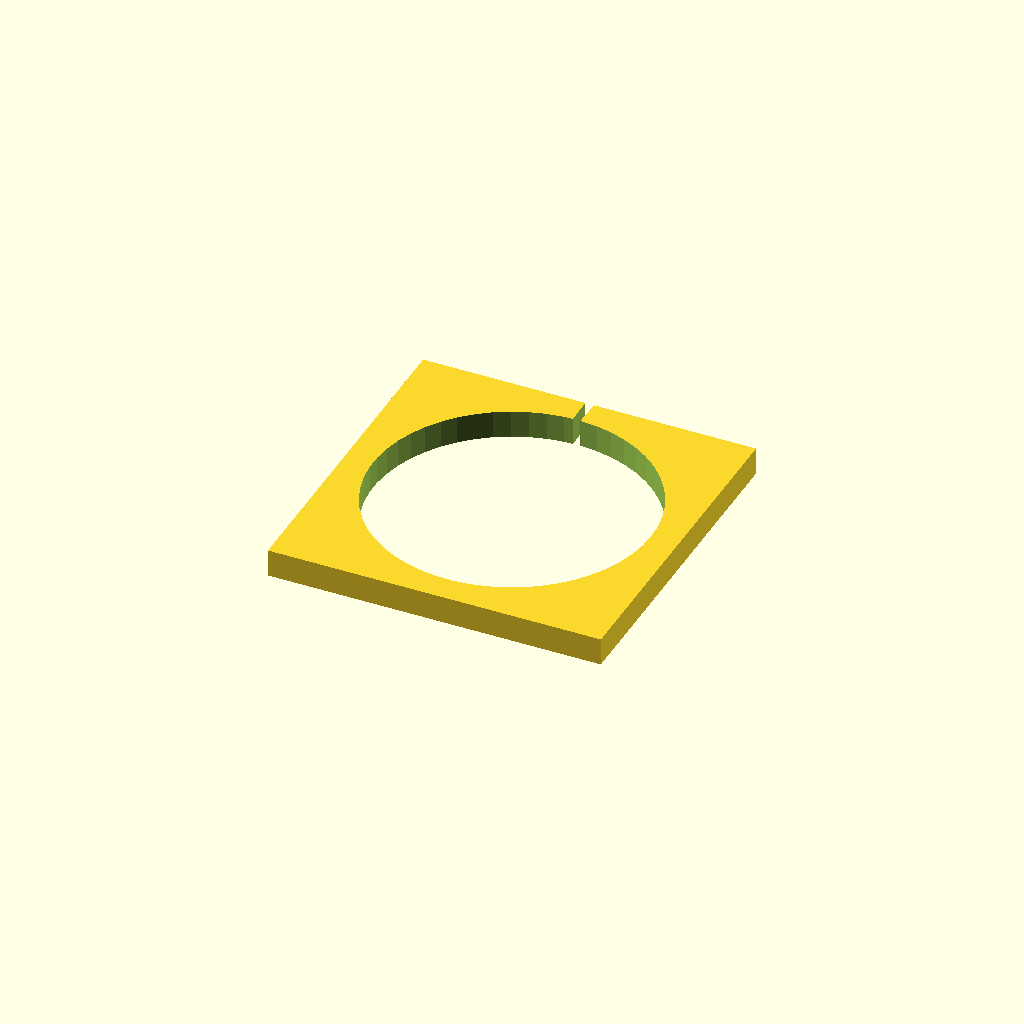
Cell 1 — every parameter at its default value.
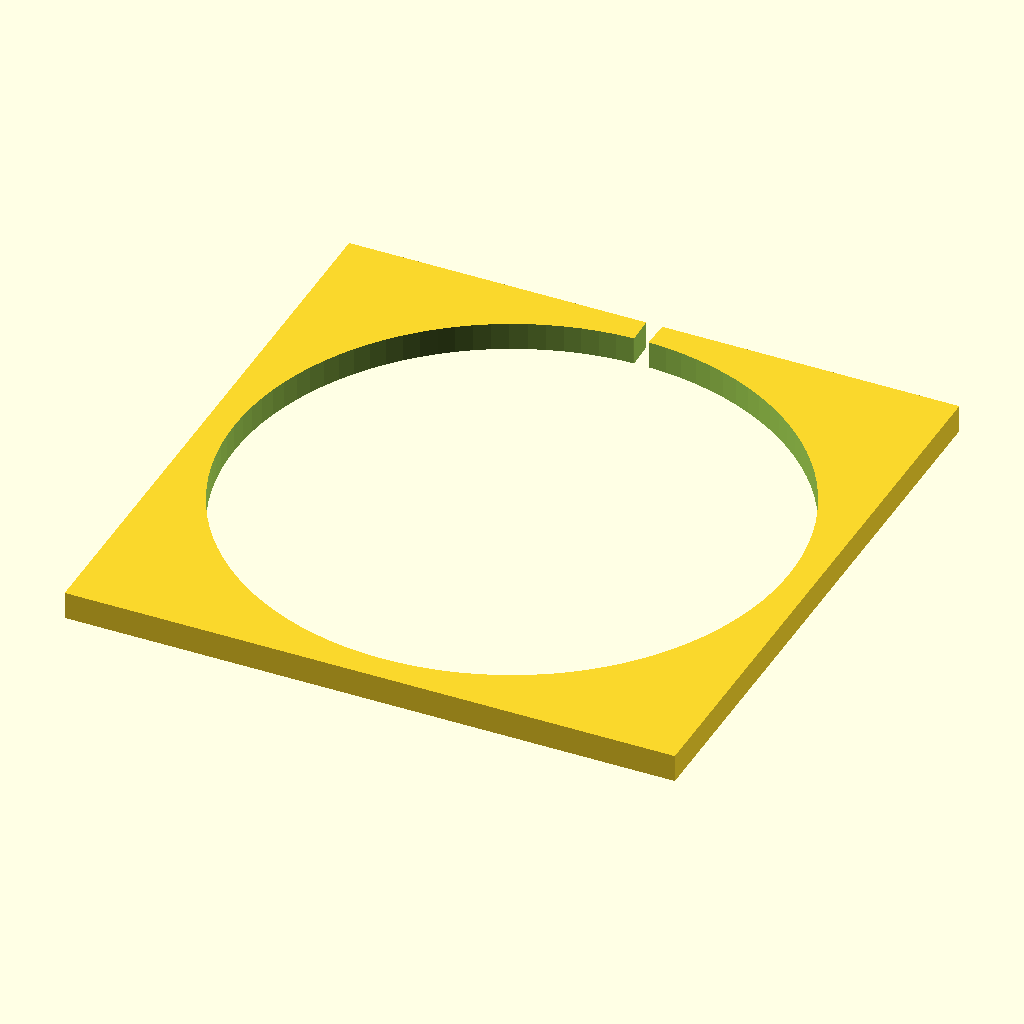
Cell 2: inch = 50.8 (everything else at default).
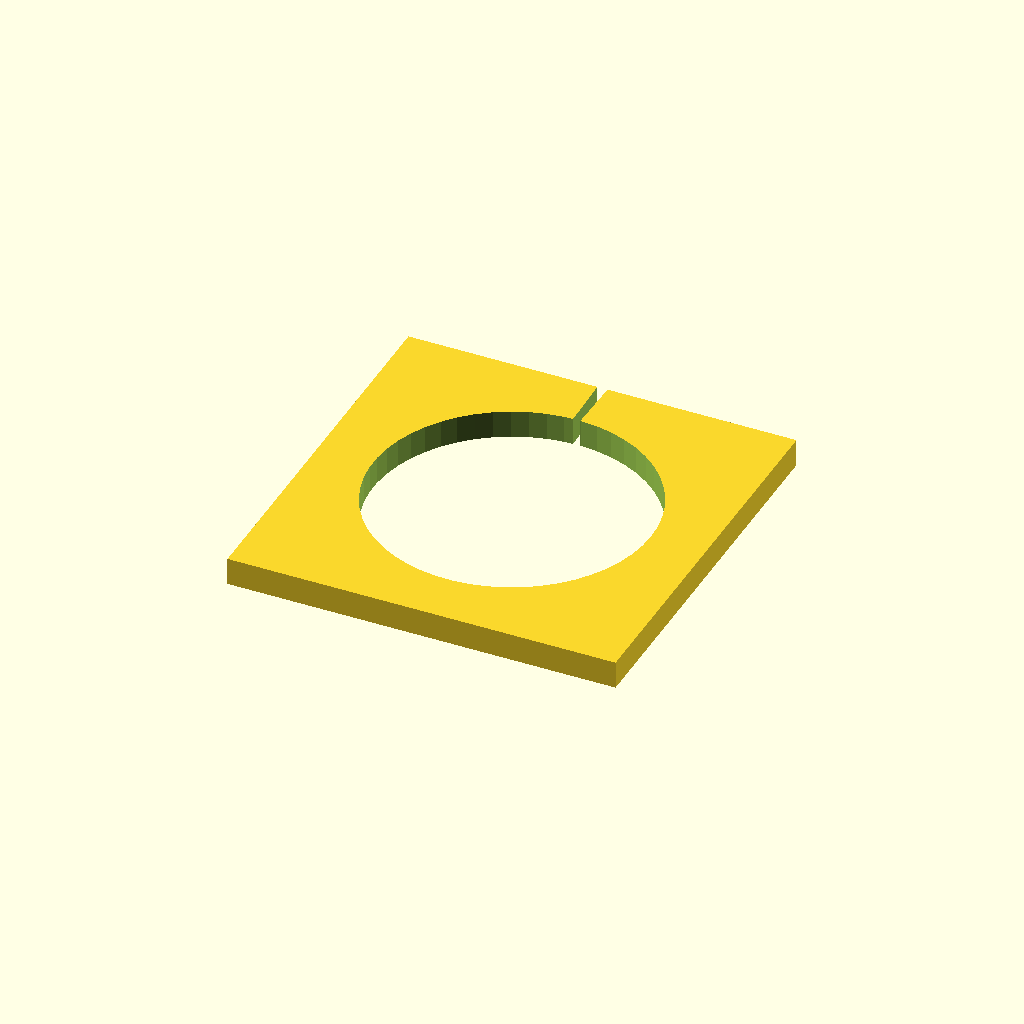
Cell 3: margin = 10 (everything else at default).
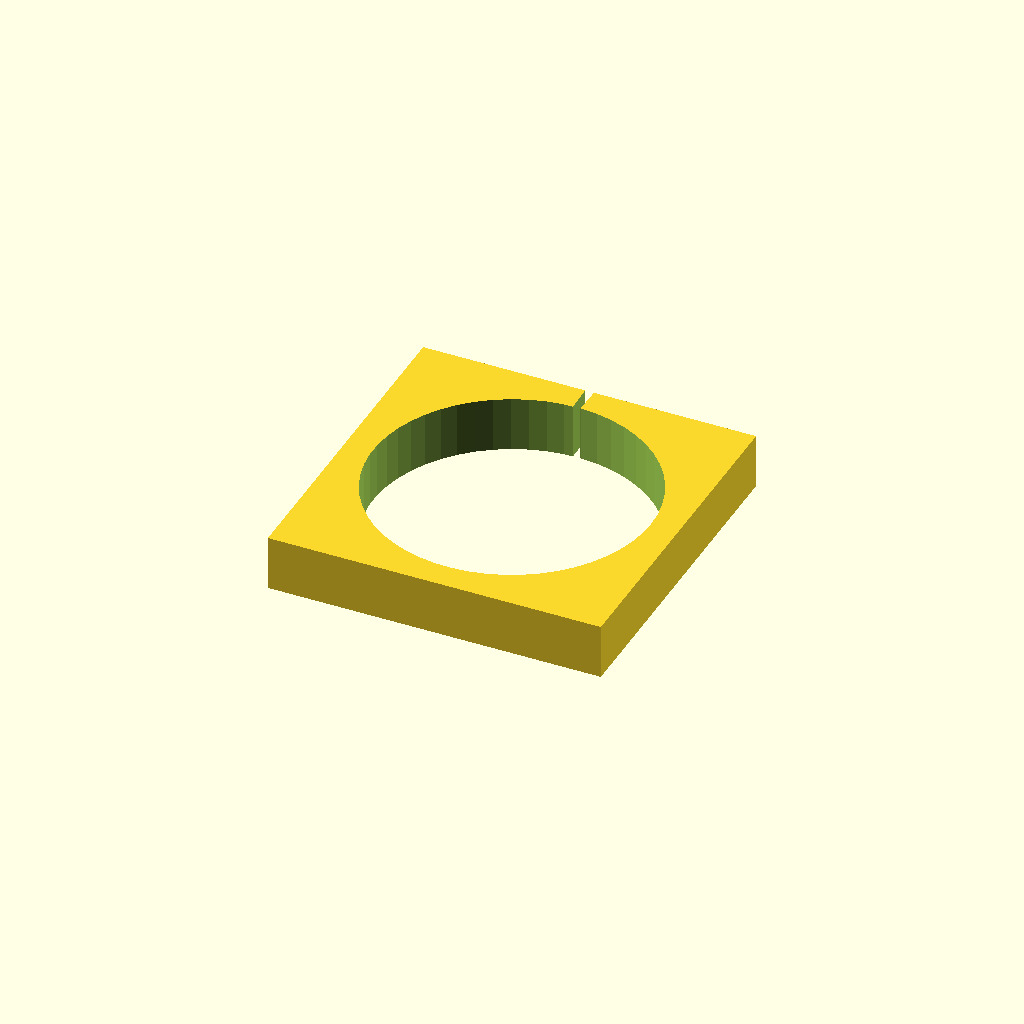
Cell 4 — thickness set to 10, the other parameters unchanged.
All cells are drawn from one camera (rotation 55°, 0°, 25°, orthographic, colour scheme Cornfield), so only the parameter changes between them.
The OpenSCAD source (dremel 395 jig/tube holder.scad):
$fa =.01;
$fs = $preview ? 3 : .3;

inch = 25.4;

tube_d = 1.98 * inch;

slop = .1; //4.9 in a 5.0 hole

margin=5;
thickness = 5;
degrees_clamp = 3;

difference(){
    cube([tube_d+margin*2+slop, tube_d+margin*2+slop, thickness], center=true);
    cylinder(d=tube_d+slop,h=thickness+.2, center=true);
    translate([0,0,-thickness/2-.1])intersection(){
        rotate([0,0,degrees_clamp/2]) cube([tube_d+margin,tube_d+margin,thickness+.2]);
        rotate([0,0,90-degrees_clamp/2]) cube([tube_d+margin,tube_d+margin,thickness+.2]);
    }
}
Parameter table extracted from the source (name, type, default, range or options):
inch: number, default 25.4
slop: number, default 0.1
margin: number, default 5
thickness: number, default 5
degrees_clamp: number, default 3
